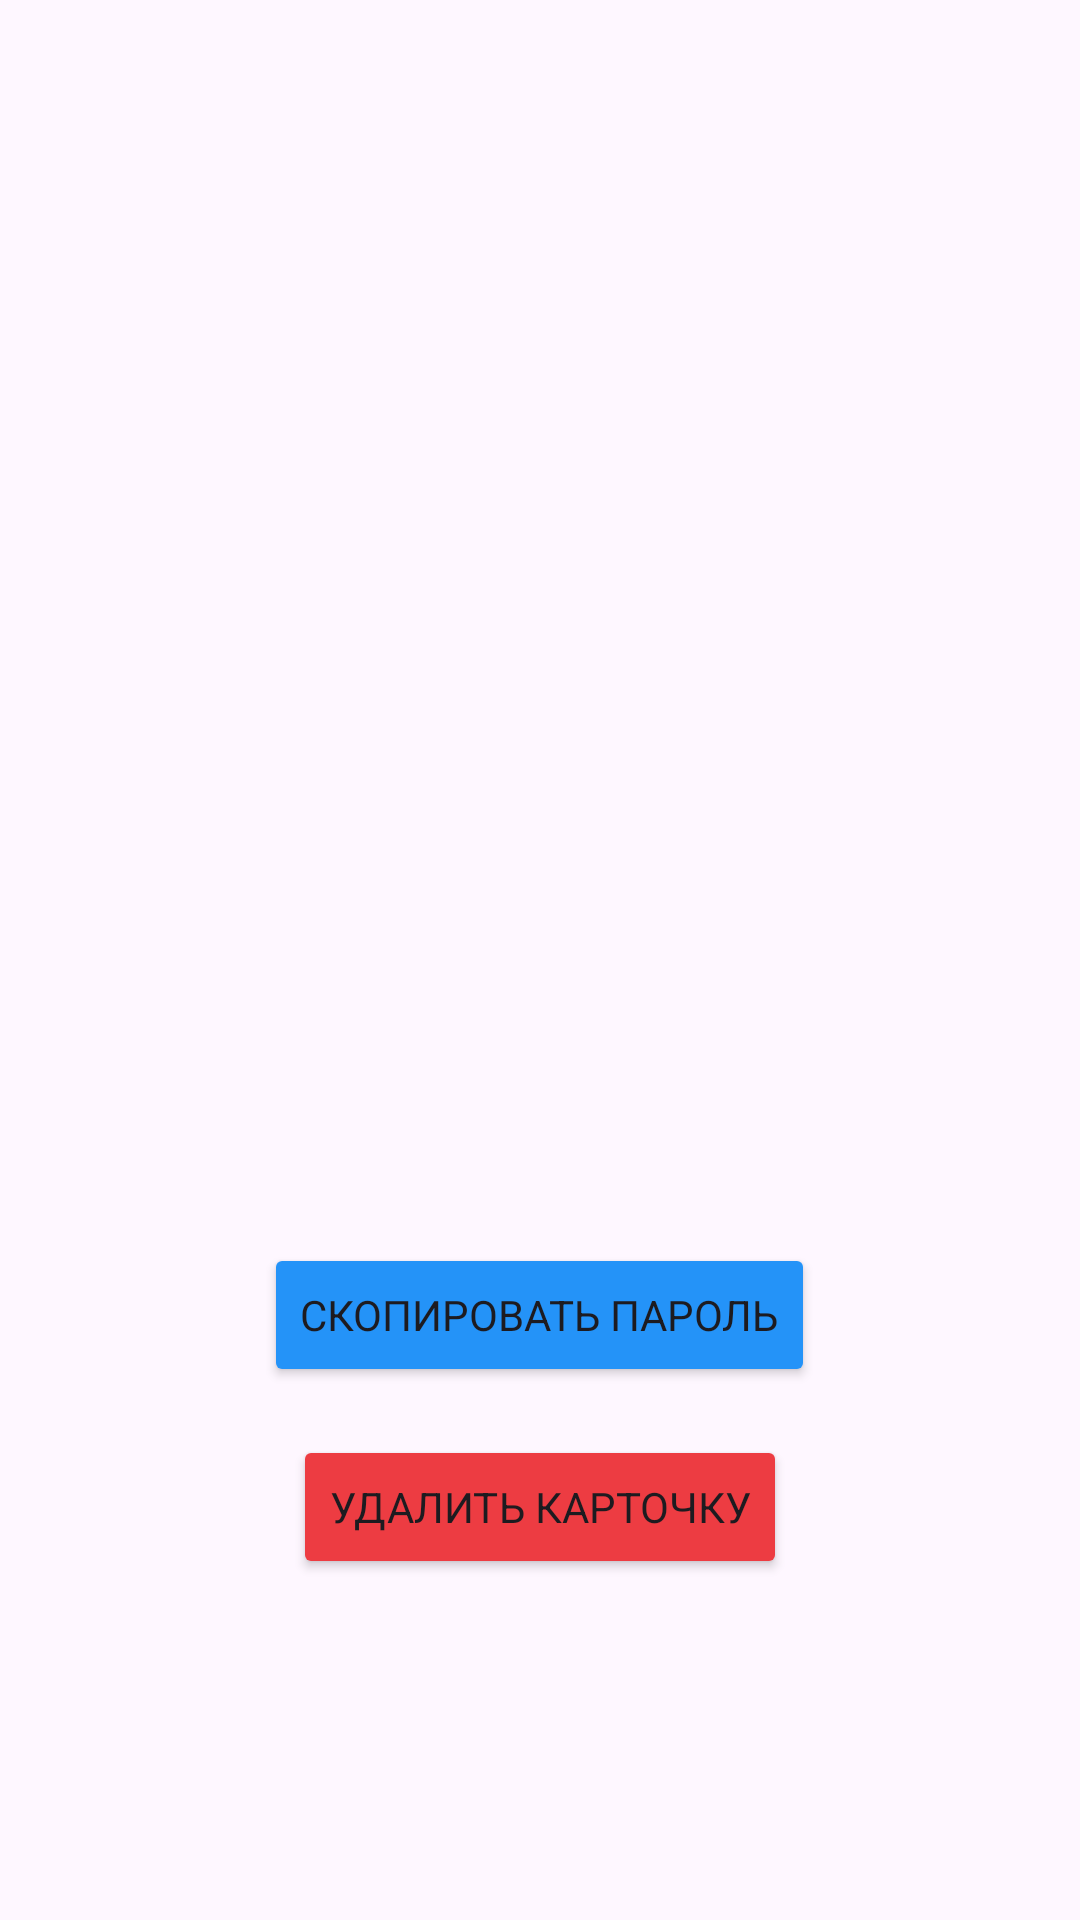

The Android layout XML behind this screen, and the referenced resources:
<!-- AndroidManifest.xml: application theme Theme.MeetupSync -->
<!-- res/layout/activity_password_details.xml -->
<?xml version="1.0" encoding="utf-8"?>

<LinearLayout xmlns:android="http://schemas.android.com/apk/res/android"
    android:layout_width="match_parent"
    android:layout_height="match_parent"
    android:gravity="center"
    android:id="@+id/detailsLinearLayout"
    android:orientation="vertical"
    android:padding="16dp">

    <TextView
        android:id="@+id/idTextView"
        android:layout_width="wrap_content"
        android:layout_height="wrap_content"
        android:visibility="gone"/>

    <TextView
        android:id="@+id/labelTextView"
        android:layout_width="300dp"
        android:layout_height="wrap_content"
        android:layout_margin="15dp"
        android:fontFamily="sans-serif"
        android:gravity="end"
        android:textSize="20sp" />

    <TextView
        android:id="@+id/serviceTextView"
        android:layout_width="300dp"
        android:layout_height="wrap_content"
        android:textSize="20sp"
        android:layout_margin="15dp"
        android:fontFamily="sans-serif"
        android:gravity="end"
        android:textColor="@color/берюзовый"/>

    <ProgressBar
        android:id="@+id/loadingProgressBar"
        android:layout_width="wrap_content"
        android:layout_height="wrap_content"
        android:visibility="gone"
        android:textColor="@color/берюзовый"/>

    <TextView
        android:id="@+id/loginTextView"
        android:layout_width="300dp"
        android:layout_height="wrap_content"
        android:textSize="20sp"
        android:layout_margin="15dp"
        android:fontFamily="sans-serif"
        android:gravity="end" />

    <TextView
        android:id="@+id/passwordTextView"
        android:layout_width="300dp"
        android:layout_height="wrap_content"
        android:layout_margin="15dp"
        android:fontFamily="sans-serif"
        android:gravity="end"
        android:textSize="20sp" />

    <TextView
        android:id="@+id/commentTextView"
        android:layout_width="300dp"
        android:layout_height="wrap_content"
        android:layout_margin="15dp"
        android:fontFamily="sans-serif"
        android:gravity="end"
        android:textSize="20sp" />

    <Button
        android:id="@+id/copyButton"
        android:layout_width="wrap_content"
        android:layout_height="wrap_content"
        android:layout_marginTop="16dp"
        android:backgroundTint="@color/берюзовый"
        android:text="Скопировать пароль"
        android:fontFamily="sans-serif"/>

    <Button
        android:id="@+id/deleteButton"
        android:layout_width="wrap_content"
        android:layout_height="wrap_content"
        android:layout_marginTop="16dp"
        android:backgroundTint="#ED3C42"
        android:text="Удалить карточку"
        android:fontFamily="sans-serif"/>

</LinearLayout>
<!-- resources referenced by this layout -->
<resources>
  <style name="Theme.MeetupSync" parent="Base.Theme.MeetupSync" />
  <style name="Base.Theme.MeetupSync" parent="Theme.Material3.DayNight.NoActionBar">
          <item name="colorPrimary">#308CC9</item>
          <item name="colorPrimaryVariant">#308CC9</item>
          <item name="colorOnPrimary">@color/white</item>
          
          <item name="colorSecondary">#308CC9</item>
          <item name="colorSecondaryVariant">#308CC9</item>
          <item name="colorOnSecondary">#308CC9</item>
          
          <item name="android:statusBarColor">?attr/colorPrimaryVariant</item>
      </style>
  <color name="white">#FFFFFFFF</color>
</resources>
